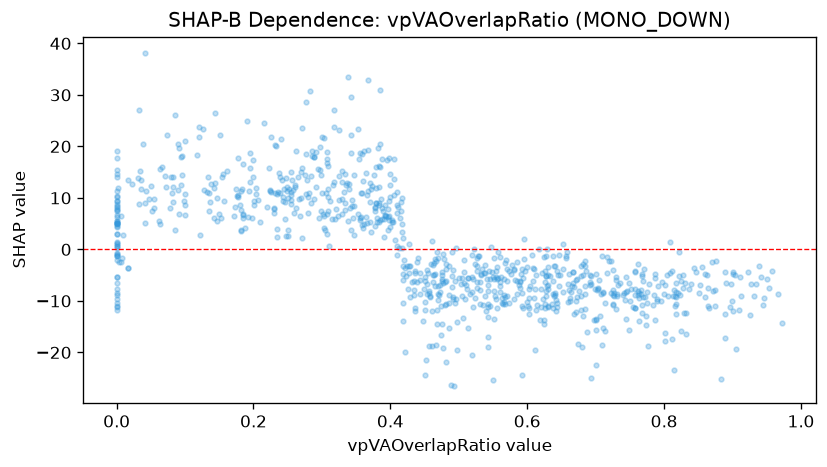

The data file committed next to this chart (first rows):
feature_value, shap_value
0.486, -10.42
0.277, 18.6
0.603, -12.6
0.7, -13.69
0.681, -5.051
0.482, -2.806
0.725, -10.63
0.2, 14.09
0.492, -3.931
0.224, 11.4
0.195, 18.72
0.685, -7.101
0.238, 14.77
0.62, -7.724
0.386, 9.724
0.609, -6.086
0.652, -8.292
0.546, -5.761
0.333, 7.6
0.246, 5.805
0.201, 8.659
0.22, 8.15
0.626, -10.55
0.007, -2.521
0.268, 6.433
0.279, 10.18
0.812, -4.154
0.84, -6.815
0.548, -4.342
0.566, -8.896
0.806, -9.017
0.551, -5.74
0.381, 6.04
0.398, 6.409
0.0, 5.456
0.392, 6.658
0.05, 12.3
0.679, -8.954
0.821, -8.426
0.776, -18.83
0.24, 21.36
0.514, -15.34
0.542, -11.15
0.288, 17.9
0.388, 17.56
0.434, -7.893
0.245, 11.73
0.0, 4.968
0.769, -9.249
0.0, 17.76
0.534, -3.901
0.278, 13.43
0.594, -5.631
0.414, 6.077
0.147, 5.536
0.768, -12.42
0.667, -4.39
0.451, -6.167
0.252, 11.79
0.041, 5.191
... 834 more rows
